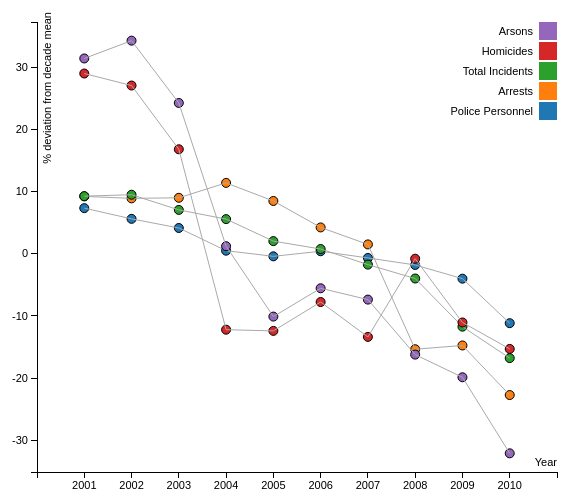
D3 v3 page, settled after 480 driven frames (8 s of simulated time); the page loaded 1 data file(s).


// ── js/main.js
// variables of interest (VOI) for the final plot
var voi = ["Police Personnel", "Arrests", "Total Incidents", 
                  "Homicides", "Arsons"]

// rounding function to be used later                  
var round = d3.format(".2f");

// set up page
var margin = {top: 20, right: 20, bottom: 30, left: 60},
    width = 600 - margin.left - margin.right,
    height = 500 - margin.top - margin.bottom;

// set up axes
var xTicks = d3.range(2001, 2010+1)
var x = d3.scale.linear().range([0, width]);
var y = d3.scale.linear().range([height,0]);
var xAxis = d3.svg.axis().scale(x).orient("bottom")
    .tickFormat(d3.format([,])).tickValues(xTicks)
var yAxis = d3.svg.axis().scale(y).orient("left")
    .tickFormat(d3.format(".0f"));

// set up color
var color = d3.scale.category10();

// set up svg 
var svg = d3.select("body").append("svg")
        .attr("width", width + margin.left + margin.right)
        .attr("height", height + margin.top + margin.bottom)
        .append("g")
        .attr("transform", "translate(" + margin.left + "," + margin.top + ")");

// set up tooltips
var tooltip = d3.select("body").append("div")
    .attr("class", "tooltip")
    .style("opacity", 0);

// load, transform, and plot data
d3.csv("data/crime_deviations.csv", function(error, data) {
    
 	  data.forEach(function(d) {
      d["Year"] = +d["Year"];
      d["Police Personnel"] = +d["Police Personnel"];
      d["Homicides"] = +d["HOMICIDE"];
      d["Arsons"] = +d["ARSON"];
      d["Arrests"] = +d["ARRESTS"];
      d["Total Incidents"] = +d["ALL"];
  	});

    color.domain(d3.keys(data[0]).filter(function(key) {return key in voi;}));

    // set up domains
	  x.domain([d3.min(data, function(d) {return d.Year;}) - 1, 
              d3.max(data, function(d) {return d.Year;}) + 1]);
    y.domain([d3.min(data, function(d) {return d["Arsons"]; }) - 3,
              d3.max(data, function(d) {return d["Arsons"]; }) + 3]);

    // x-axis
  	svg.append("g")
      		.attr("class", "x axis")
      		.attr("transform", "translate(0," + height + ")")
      		.call(xAxis)
    	.append("text")
      		.attr("class", "label")
      		.attr("x", width)
      		.attr("y", -6)
      		.style("text-anchor", "end")
      		.text("Year");

    // y-axis
  	svg.append("g")
      		.attr("class", "y axis")
      		.call(yAxis)
    	.append("text")
     		.attr("class", "label")
     		.attr("transform", "rotate(-90)")
    		.attr("y", 6)
        .attr("x", 10)
   		  .attr("dy", ".71em")
   		  .style("text-anchor", "end")
   		  .text("% deviation from decade mean");

    // callback function for plotting points and adding tooltips
	  var plot = function(j) {
  		svg.selectAll(".dot" + j)
      			.data(data)
    		.enter().append("circle")
      			.attr("class", "dot")
      			.attr("r", 4.5)
      			.attr("cx", function(d) {return x(d["Year"]); })
      			.attr("cy", function(d) {return y(d[voi[j]]); })
      			.style("fill", function(d) { return color(voi[j]);}) 
      		.on("mouseover", function(d) {
      			tooltip.transition()
               		.duration(200)
               		.style("opacity", .9);
          		tooltip.html("Year: " + d.Year + "<br/>"
          			+ voi[j] + " (deviation from decade mean): " +
                  round(d[voi[j]]) + "%")
               		.style("left", (d3.event.pageX - 2) + "px")
               		.style("top", (d3.event.pageY - 53) + "px");
     		 	})
      		.on("mouseout", function(d) {
          		tooltip.transition()
               		.duration(500)
               		.style("opacity", 0);
      			});
      		
      	var lineFunction = d3.svg.line()
      		.x(function(d) { return x(d["Year"]); })
      		.y(function(d) { return y(d[voi[j]]); })
      		.interpolate("linear");

      	svg.append("path")
      		.attr("d", lineFunction(data))
            .attr("stroke", "darkgrey")
            .attr("stroke-width", 1)
            .attr("fill", "none");
    }; 

    // iterate through the different line types and plot data points for each
    for (j = 0; j < voi.length; j++) {
    	plot(j);
    };

    // create legend
    var legend = svg.selectAll(".legend")
            .data(color.domain().slice().reverse())
        .enter().append("g")
            .attr("class", "legend")
            .attr("transform", function(d, i) { 
              return "translate(0," + i * 20 + ")"; });

    legend.append("rect")
        .attr("x", width - 18)
        .attr("width", 18)
        .attr("height", 18)
        .style("fill", color);

    legend.append("text")
        .attr("x", width - 24)
        .attr("y", 9)
        .attr("dy", ".35em")
        .style("text-anchor", "end")
        .text(function(d) { return d; });

});

### data: data/crime_deviations.csv
Year, HOMICIDE, ASSAULT, THEFT, NARCOTICS, BURGLARY, BATTERY, CRIM SEXUAL ASSAULT, ARSON, MOTOR VEHICLE THEFT, PROSTITUTION, CRIMINAL DAMAGE, ARRESTS, ALL, Police Personnel, Police Budget
2001, 28.99, 16.06, 10.89, -1.551, 1.825, 14.36, 16.09, 31.41, 28.43, 5.84, 6.059, 9.23, 9.269, 7.343, -16.77
2002, 27.05, 16.57, 9.845, 0.8278, 0.3061, 15.23, 17.91, 34.27, 17.11, 12.55, 6.228, 8.912, 9.497, 5.618, -10.24
2003, 16.81, 9.016, 10.46, 5.693, -1.518, 8.158, 2.617, 24.25, 6.051, 9.142, 4.465, 9.004, 7.058, 4.15, -7.016
2004, -12.2, 6.693, 6.644, 11.09, -3.84, 6.636, 0.4794, 1.223, 6.317, 31.31, 0.9561, 11.4, 5.575, 0.5014, -5.079
2005, -12.4, 0.09578, -4.279, 9.482, -0.1597, 2.756, -1.27, -10.1, 4.881, 7.561, 3.584, 8.494, 2.039, -0.4091, -5.688
2006, -7.755, -4.05, -3.664, 8.658, -4.779, -1.28, -6.517, -5.543, 1.71, 23.54, 8.476, 4.24, 0.7668, 0.4116, 7.682
2007, -13.36, -2.682, -4.872, 6.016, -2.689, -2.593, -2.306, -7.364, -13.41, 6.911, 2.067, 1.509, -1.739, -0.6655, 10.38
2008, -0.7929, -5.892, -1.212, -9.458, 2.639, -7.088, -2.76, -16.21, -11.98, -9.704, 0.3428, -15.34, -3.973, -1.794, 7.659
2009, -11.04, -15.46, -9.544, -15.23, 4.781, -16.21, -10.27, -19.85, -27.82, -30.8, -9.374, -14.74, -11.72, -4, 9.202
2010, -15.3, -20.36, -14.27, -15.53, 3.434, -19.96, -13.97, -32.08, -11.29, -56.35, -22.8, -22.71, -16.77, -11.15, 9.87